Photos from the image-classification dataset "dataset_processed" in the GitHub repository snehadpatel/Local-Vegetable-Variety-Classifier. Its 5 classes are: green chilli Marcha, ladies finger, pointed gourd, ivy gourd, peas.

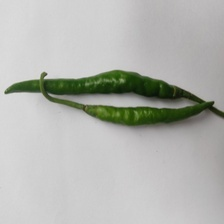
Label: green chilli Marcha

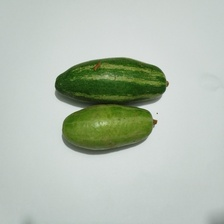
Label: pointed gourd

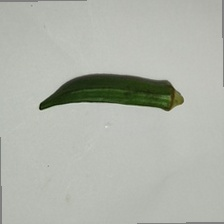
Label: ladies finger

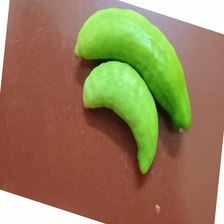
Label: ivy gourd

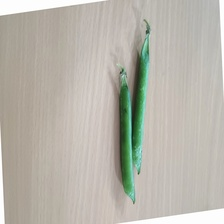
Label: peas

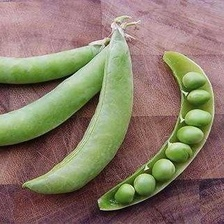
Label: peas
